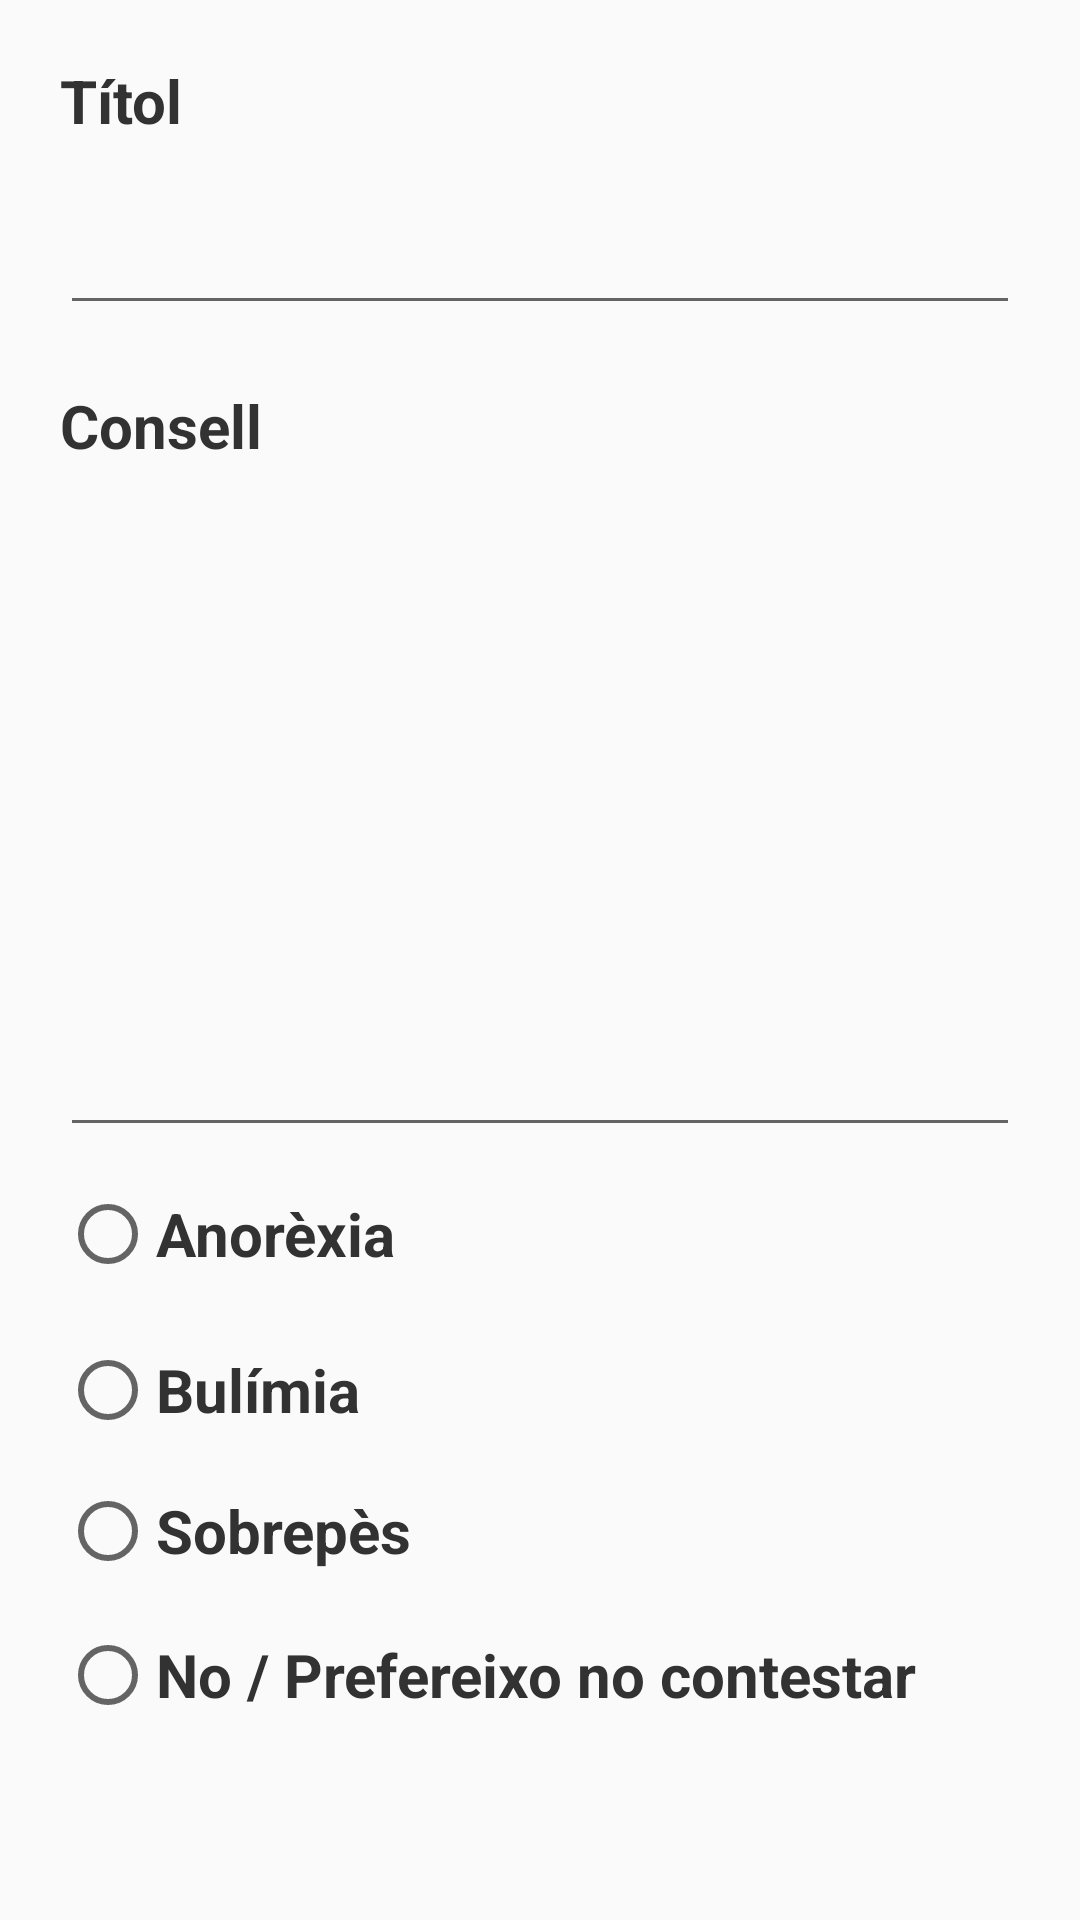

Here is an Android app screen rendered from its layout file. Give the layout XML and the strings, colors and styles it references.
<!-- AndroidManifest.xml: application theme AppTheme -->
<!-- res/layout/activity_modificar_consejo.xml -->
<?xml version="1.0" encoding="utf-8"?>
<androidx.constraintlayout.widget.ConstraintLayout xmlns:android="http://schemas.android.com/apk/res/android"
    xmlns:app="http://schemas.android.com/apk/res-auto"
    xmlns:tools="http://schemas.android.com/tools"
    android:layout_width="match_parent"
    android:layout_height="match_parent"
    tools:context=".ui.consejos.AnadirConsejoActivity">

    <ScrollView
        android:id="@+id/scrollView3"
        android:layout_width="match_parent"
        android:layout_height="wrap_content"
        app:layout_constraintBottom_toBottomOf="parent"
        app:layout_constraintEnd_toEndOf="parent"
        app:layout_constraintHorizontal_bias="0.0"
        app:layout_constraintStart_toStartOf="parent"
        app:layout_constraintTop_toTopOf="parent"
        app:layout_constraintVertical_bias="0.0">

        <LinearLayout
            android:layout_width="match_parent"
            android:layout_height="wrap_content"
            android:orientation="vertical">

            <TextView
                android:id="@+id/tvModificarTitol"
                android:layout_width="match_parent"
                android:layout_height="wrap_content"
                android:paddingLeft="20dp"
                android:paddingTop="20dp"
                android:paddingRight="20dp"
                android:paddingBottom="20dp"
                android:text="@string/title"
                android:textColor="@android:color/secondary_text_light"
                android:textSize="20sp"
                android:textStyle="bold" />

            <EditText
                android:id="@+id/etModificarTitle"
                android:layout_width="match_parent"
                android:layout_height="wrap_content"
                android:layout_marginLeft="20dp"
                android:layout_marginRight="20dp"
                android:ems="10"
                android:inputType="textPersonName"
                android:maxLength="50"
                android:paddingRight="20dp" />

            <TextView
                android:id="@+id/tvModificarText"
                android:layout_width="match_parent"
                android:layout_height="wrap_content"
                android:paddingLeft="20dp"
                android:paddingTop="20dp"
                android:paddingRight="20dp"
                android:paddingBottom="20dp"
                android:text="@string/advice"
                android:textColor="@android:color/secondary_text_light"
                android:textSize="20sp"
                android:textStyle="bold" />

            <EditText
                android:id="@+id/etModificarText"
                android:layout_width="match_parent"
                android:layout_height="207dp"
                android:layout_marginLeft="20dp"
                android:layout_marginRight="20dp"
                android:ems="10"
                android:gravity="start|top"
                android:inputType="textMultiLine"
                android:paddingRight="20dp" />

            <RadioGroup
                android:layout_width="match_parent"
                android:layout_height="204dp">

                <RadioButton
                    android:id="@+id/rb_anorexiaModificar"
                    android:layout_width="match_parent"
                    android:layout_height="58dp"
                    android:layout_marginLeft="20dp"
                    android:text="@string/anorexy"
                    android:textAlignment="viewStart"
                    android:textColor="@android:color/secondary_text_light"
                    android:textSize="20sp"
                    android:textStyle="bold" />

                <RadioButton
                    android:id="@+id/rb_bulimiaModificar"
                    android:layout_width="match_parent"
                    android:layout_height="46dp"
                    android:layout_marginLeft="20dp"
                    android:text="@string/bulimia"
                    android:textAlignment="viewStart"
                    android:textColor="@android:color/secondary_text_light"
                    android:textSize="20sp"
                    android:textStyle="bold" />

                <RadioButton
                    android:id="@+id/rb_sobrepesoModificar"
                    android:layout_width="match_parent"
                    android:layout_height="48dp"
                    android:layout_marginLeft="20dp"
                    android:text="@string/overweight"
                    android:textAlignment="viewStart"
                    android:textColor="@android:color/secondary_text_light"
                    android:textSize="20sp"
                    android:textStyle="bold" />

                <RadioButton
                    android:id="@+id/rb_noModificar"
                    android:layout_width="match_parent"
                    android:layout_height="48dp"
                    android:layout_marginLeft="20dp"
                    android:checked="false"
                    android:text="@string/prefer_no"
                    android:textAlignment="viewStart"
                    android:textColor="@android:color/secondary_text_light"
                    android:textSize="20sp"
                    android:textStyle="bold" />
            </RadioGroup>

            <LinearLayout
                android:layout_width="match_parent"
                android:layout_height="wrap_content"
                android:layout_weight="1"
                android:orientation="horizontal"
                android:paddingLeft="10dp">

                <LinearLayout
                    android:layout_width="match_parent"
                    android:layout_height="wrap_content"
                    android:layout_weight="0.5"
                    android:orientation="horizontal"
                    android:paddingLeft="10dp">

                    <com.google.android.material.floatingactionbutton.FloatingActionButton
                        android:id="@+id/fabDenegarModificacionConsejo"
                        android:layout_width="wrap_content"
                        android:layout_height="wrap_content"
                        android:layout_gravity="bottom|start"
                        android:layout_margin="@dimen/fab_margin"
                        android:layout_marginStart="339dp"
                        android:layout_weight="1"
                        android:clickable="true"
                        app:backgroundTint="#EB0202"
                        app:fabSize="normal"
                        app:srcCompat="@android:drawable/ic_menu_close_clear_cancel" />

                    <com.google.android.material.floatingactionbutton.FloatingActionButton
                        android:id="@+id/fabAceptarModificacionConsejo"
                        android:layout_width="wrap_content"
                        android:layout_height="wrap_content"
                        android:layout_gravity="bottom|end"
                        android:layout_margin="@dimen/fab_margin"
                        android:layout_weight="1"
                        android:clickable="true"
                        app:backgroundTint="#76C91B"
                        app:fabSize="normal"
                        app:srcCompat="@android:drawable/ic_menu_save" />
                </LinearLayout>

                <LinearLayout
                    android:layout_width="match_parent"
                    android:layout_height="match_parent"
                    android:layout_weight="1.5"
                    android:orientation="horizontal"
                    android:paddingRight="10dp">

                    <com.google.android.material.floatingactionbutton.FloatingActionButton
                        android:id="@+id/fabEliminarConsejo"
                        android:layout_width="wrap_content"
                        android:layout_height="wrap_content"
                        android:layout_gravity="bottom|end"
                        android:layout_margin="@dimen/fab_margin"
                        android:layout_marginStart="339dp"
                        android:layout_weight="1"
                        android:clickable="true"
                        app:backgroundTint="#EB0202"
                        app:fabSize="normal"
                        app:srcCompat="@android:drawable/ic_menu_delete" />

                </LinearLayout>

            </LinearLayout>

        </LinearLayout>

    </ScrollView>


</androidx.constraintlayout.widget.ConstraintLayout>
<!-- resources referenced by this layout -->
<resources>
  <string name="advice">Consell</string>
  <string name="anorexy">Anorèxia</string>
  <string name="bulimia">Bulímia</string>
  <string name="overweight">Sobrepès</string>
  <string name="prefer_no">No / Prefereixo no contestar</string>
  <string name="title">Títol</string>
  <style name="AppTheme" parent="Theme.AppCompat.Light.DarkActionBar">
          
          <item name="colorPrimary">@color/colorPrimary</item>
          <item name="colorPrimaryDark">@color/colorPrimaryDark</item>
          <item name="colorAccent">@color/colorAccent</item>
      </style>
  <color name="colorPrimary">#008577</color>
  <color name="colorPrimaryDark">#00574B</color>
  <color name="colorAccent">#D81B60</color>
</resources>
